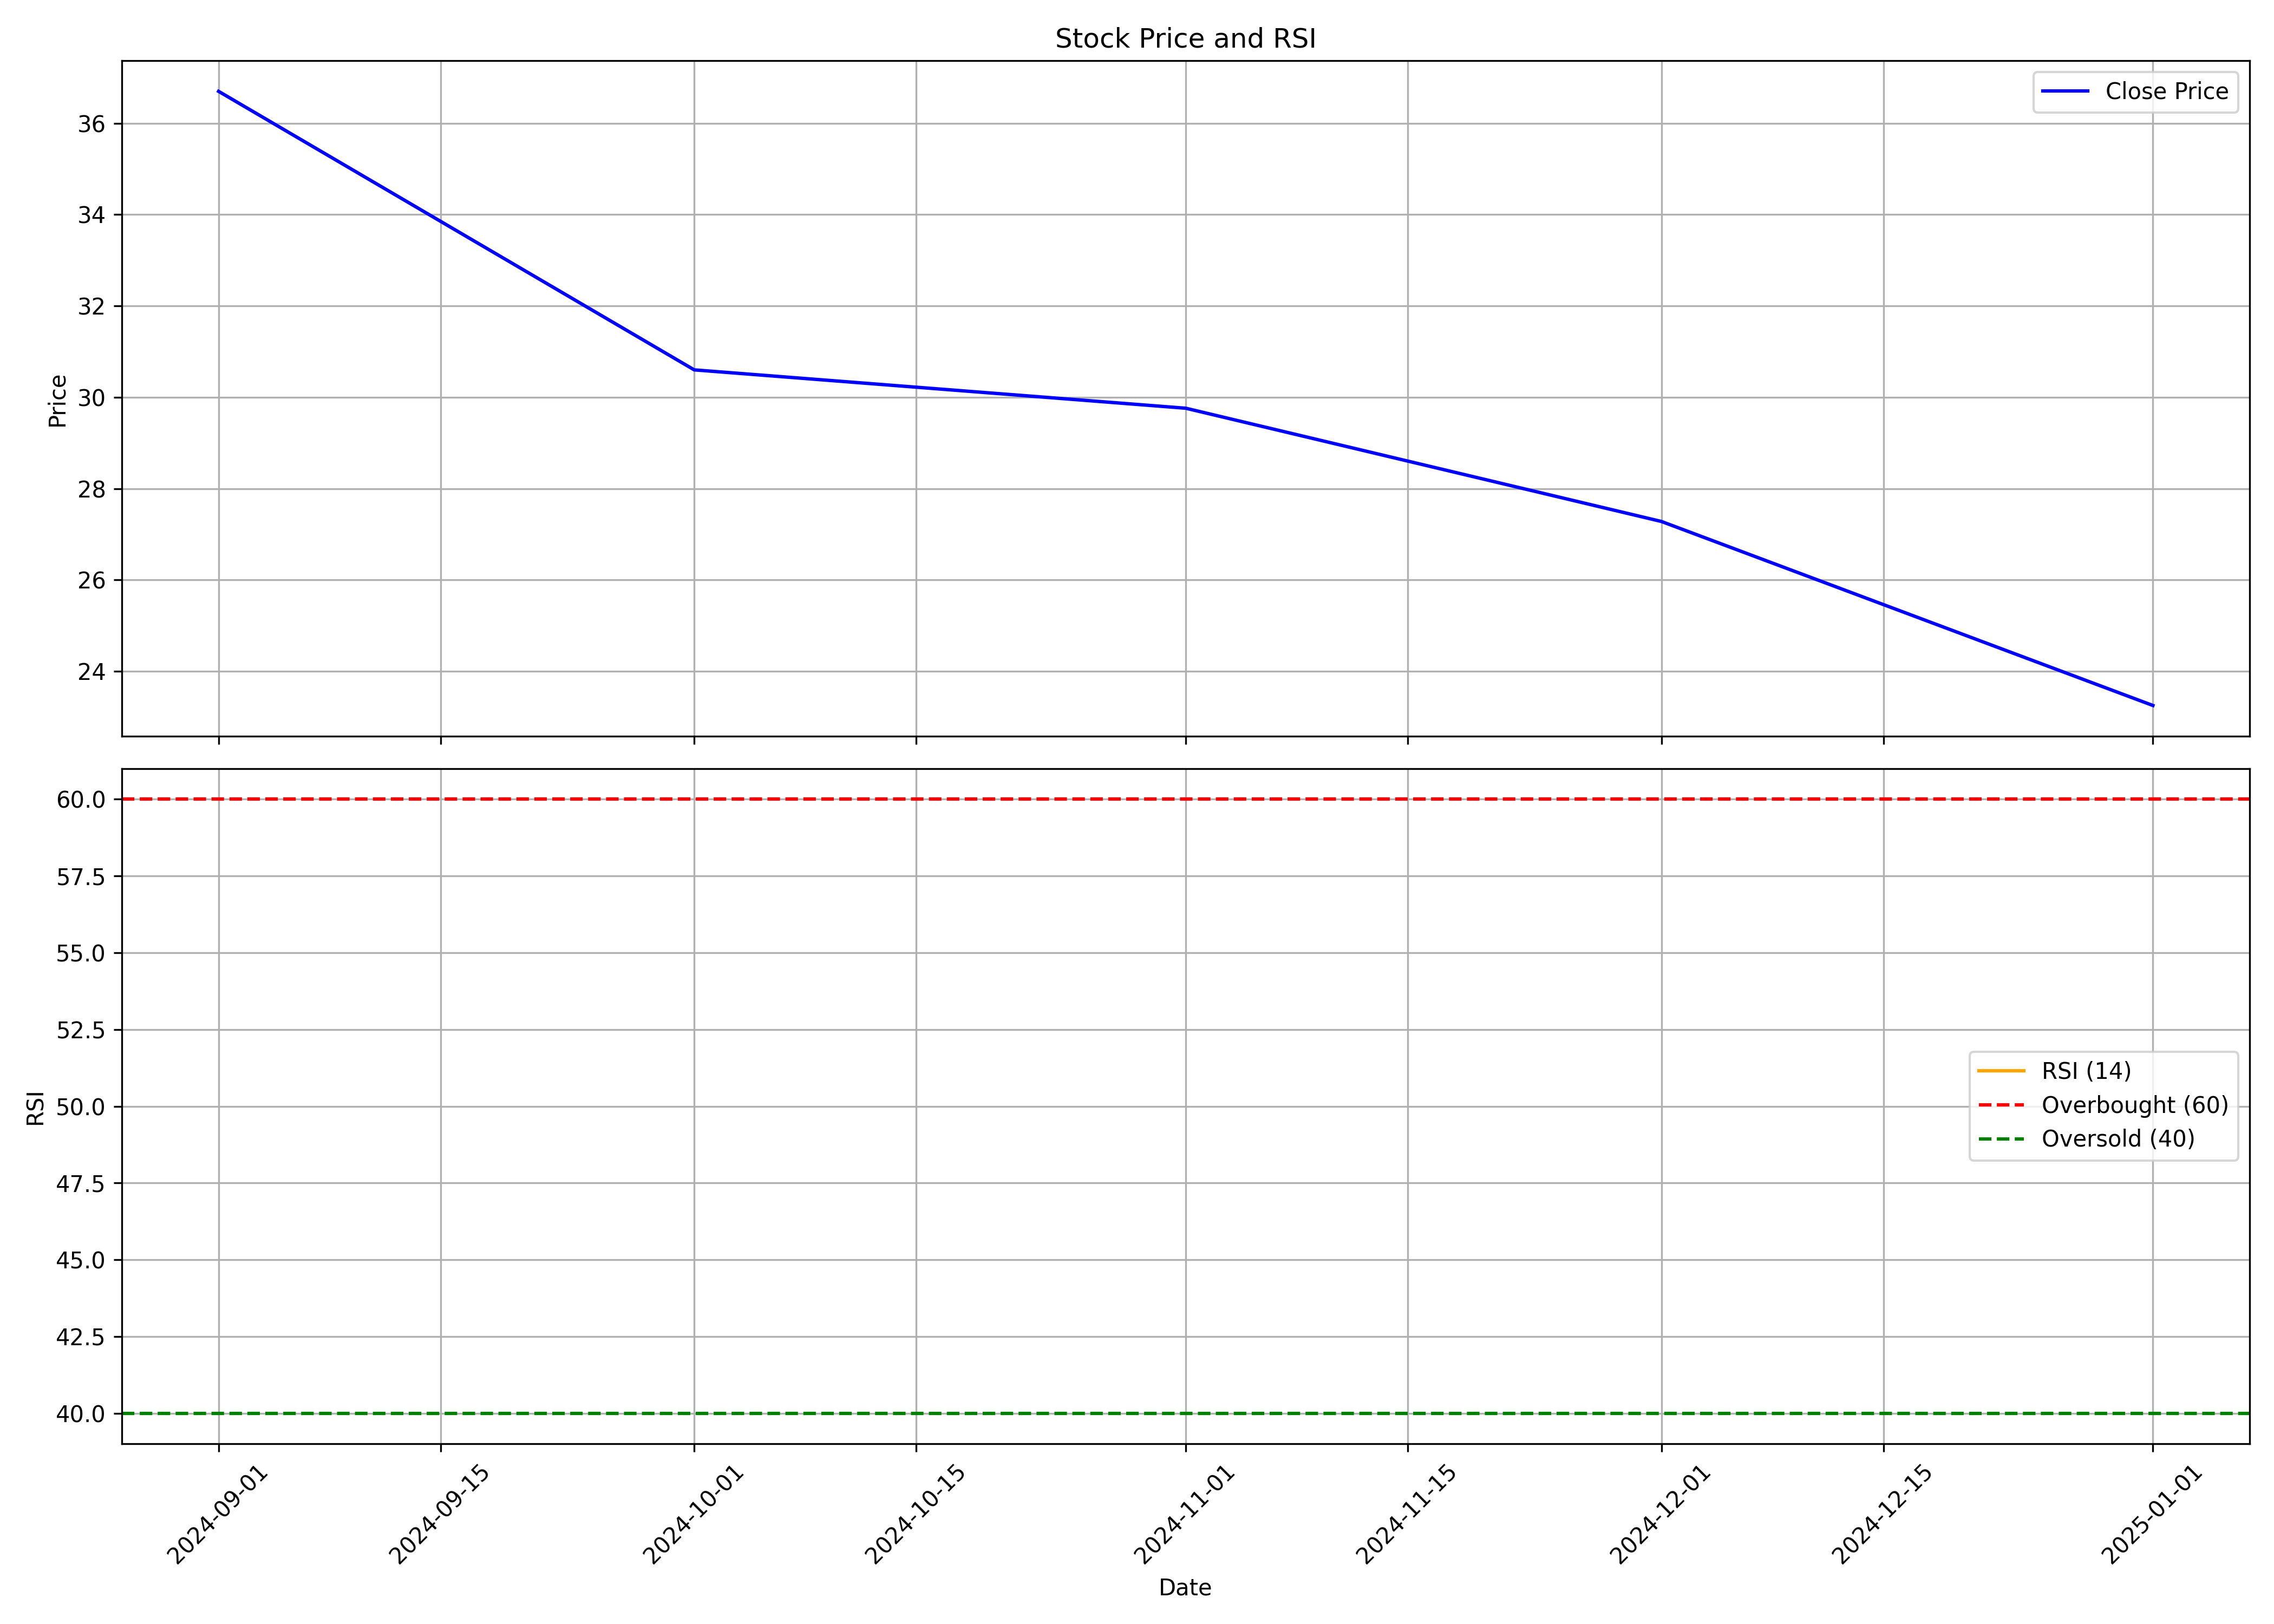

The file beside this chart, header and first rows:
, Unnamed: 0.1, Unnamed: 0, date, symbol, open, high, low, close, volume, rsi
0, 0, 0, 2024-09-01, GLOBALE, 60.0, 60.0, 34.2, 36.7, 352026, 
1, 1, 1, 2024-10-01, GLOBALE, 36.4, 37.62, 29.75, 30.6, 59205, 
2, 2, 2, 2024-11-01, GLOBALE, 31.21, 35.63, 29.01, 29.76, 43273, 
3, 3, 3, 2024-12-01, GLOBALE, 28.31, 34.7, 26.71, 27.28, 172452, 
4, 4, 4, 2025-01-01, GLOBALE, 27.26, 30.0, 22.81, 23.25, 90926, 
